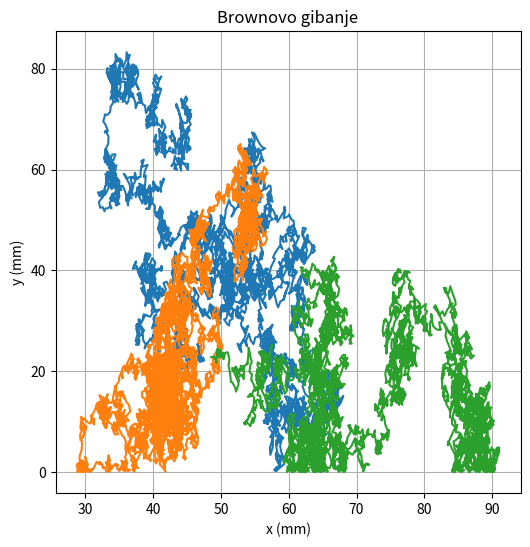

Write Python code to recreate this figure.
import random
import numpy as np
import matplotlib.pyplot as plt
import math


Nw = 5000   # broj setaca
Nk = 5000   # koraci

x_min = 0       # ogranicavamo podrucje
x_max = 100
y_min = 0 
y_max = 100

x_min_w = 40        # ogranicavamo setace
x_max_w = 60
y_min_w = 15
y_max_w = 25

deltarx = [-0.5, 0.5]       # pomak setaca
deltary = [-1.5, 1.5]

x = np.random.uniform(x_min_w, x_max_w, Nw)     # nasumicni prvi polozaj setaca u odredenim granicama
y = np.random.uniform(y_min_w, y_max_w, Nw)

putanja = np.zeros((Nk, Nw, 2))     # stvaramo polje za putanje, 2 da imamo x i y



for k in range(Nk):
    dx = np.random.uniform(deltarx[0], deltarx[1], Nw)      # nasumicni pomak setaca
    dy = np.random.uniform(deltary[0], deltary[1], Nw)
    
    x = x + dx
    y = y + dy
    
    # rubovi (np.where radi isto sto i for if, else... ali optimizira kod pa brze radi)
    x = np.where(x > x_max, 200 - x, x)       # (uvjet, sto daje, sto je to)
    x = np.where(x < x_min, - x, x)       # ne zelimo da setac izade izvan granica
    y = np.where(y > y_max, 200 - y, y)
    y = np.where(y < y_min, - y, y)

    putanja[k] = np.stack((x, y), axis = -1)



plt.figure(figsize=(6, 6))

for w in range(0, 3):       # range je broj setaca koje zelimo nacrtat
    plt.plot(putanja[:, w, 0], putanja[:, w, 1])

# plt.xlim([x_min, x_max])
# plt.ylim([y_min, y_max])
plt.xlabel("x (mm)")
plt.ylabel("y (mm)")
plt.title("Brownovo gibanje")
plt.grid()
plt.show()

    

